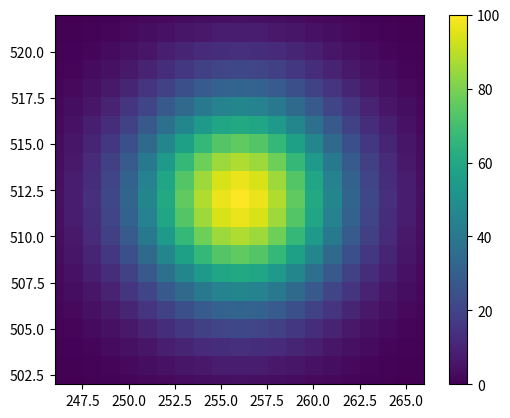

Write Python code to recreate this figure.
import numpy as np 
import matplotlib.pyplot as plt

'''
This code create a synthetic PSF in a 2D array.
'''

def makeGaussian(amplitude,x0=256,y0=512,sigx=4,sigy=4,CCDsize=[1024,1024],b=0):
    '''
    '''
    x = np.arange(0,CCDsize[0],1)
    y = np.arange(0,CCDsize[1],1)
    x, y = np.meshgrid(x,y)
    GX = (x-x0)**2 / (2*sigx**2)
    GY = (y-y0)**2 / (2*sigy**2)
    Gaussian2D = amplitude * np.exp(-(GX+GY)) + b
    return Gaussian2D
    
#Example.
g = makeGaussian(100)
plt.figure()
plt.imshow(g,origin='lower')
plt.colorbar()
plt.ylim(512-10,512+10)
plt.xlim(256-10,256+10)
plt.show()